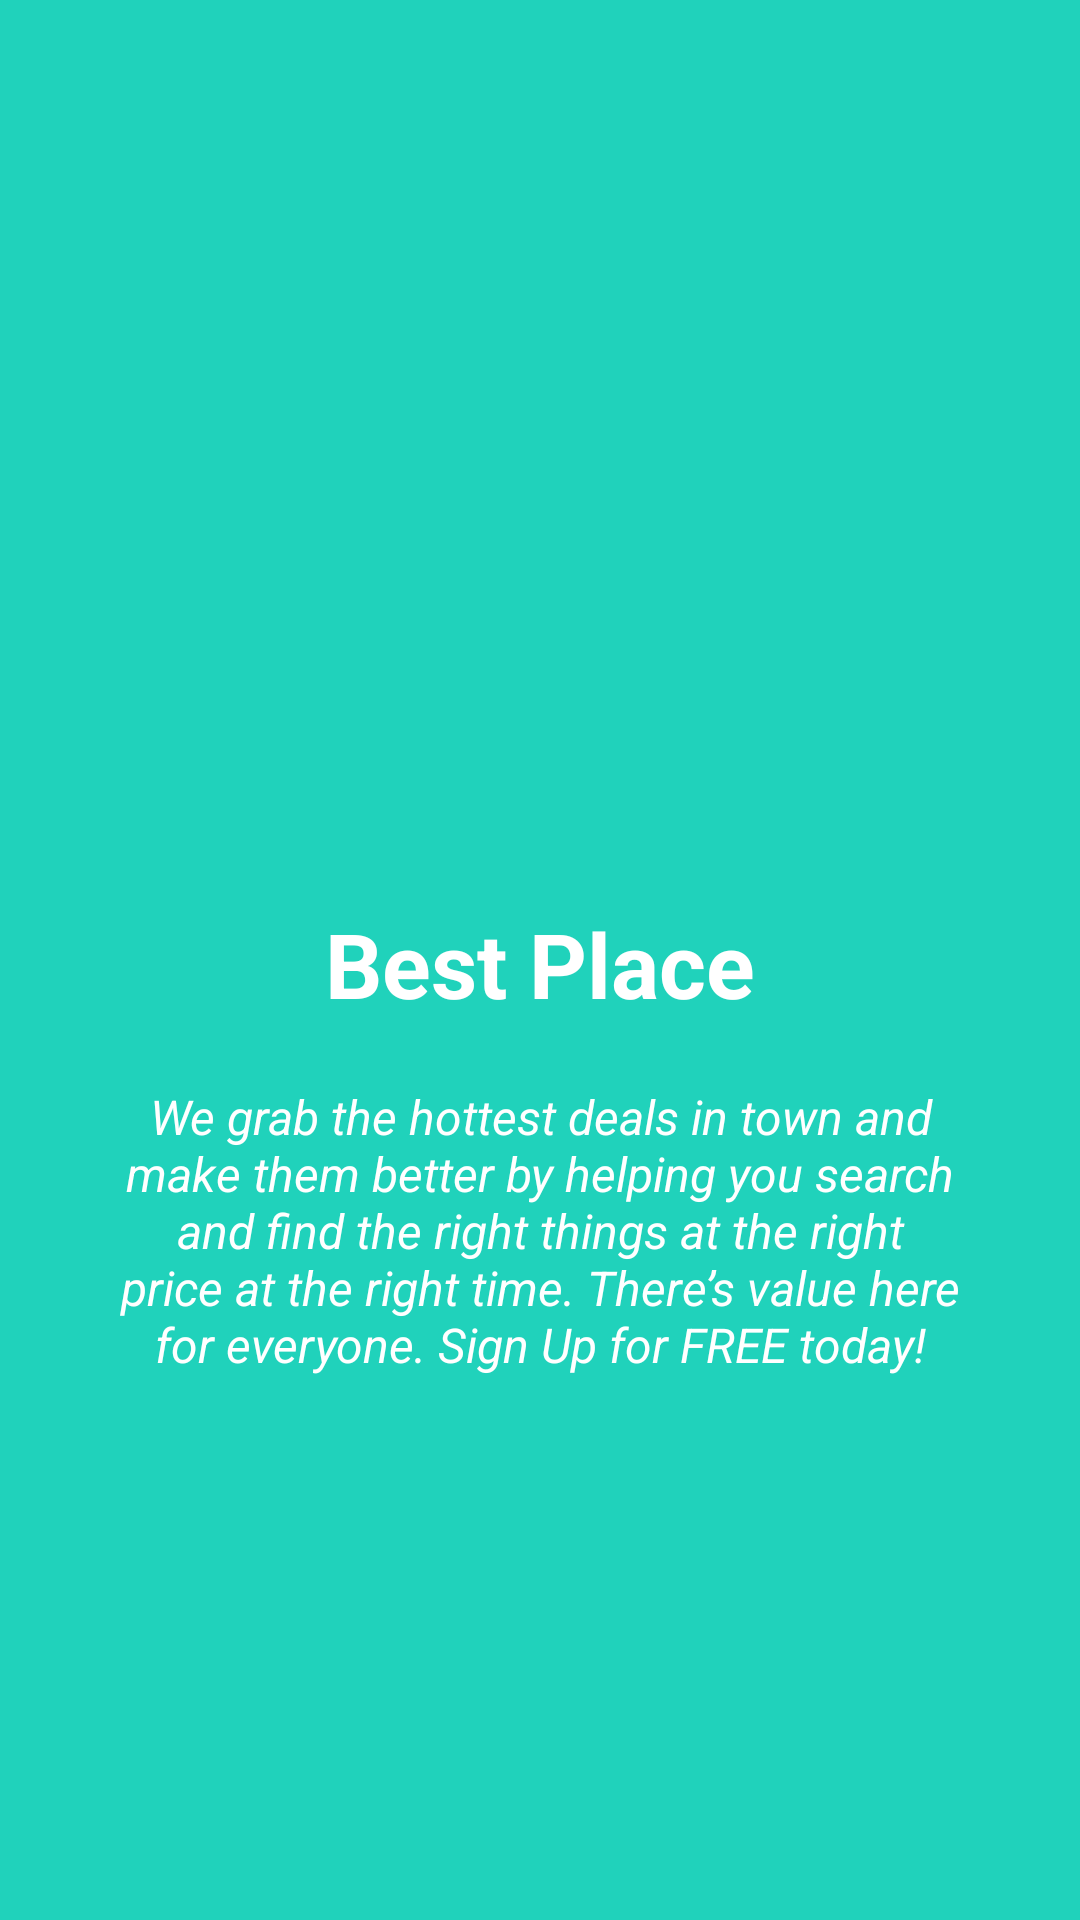

Reconstruct the res/layout file that produces this screen, plus the resources it refers to.
<!-- AndroidManifest.xml: application theme AppTheme -->
<!-- res/layout/welcome_slide2.xml -->
<?xml version="1.0" encoding="utf-8"?>
<RelativeLayout xmlns:android="http://schemas.android.com/apk/res/android"
    android:layout_width="match_parent"
    android:layout_height="match_parent"
    android:background="@color/bg_screen2">

    <LinearLayout
        android:layout_width="wrap_content"
        android:layout_height="wrap_content"
        android:layout_centerInParent="true"
        android:gravity="center_horizontal"
        android:orientation="vertical">

        <ImageView
            android:layout_width="@dimen/img_width_height"
            android:layout_height="@dimen/img_width_height"
            android:layout_gravity="center"
            android:src="@drawable/ic_action_movie" />

        <TextView
            android:layout_width="wrap_content"
            android:layout_height="wrap_content"
            android:text="@string/slide_2_title"
            android:textColor="@android:color/white"
            android:textSize="@dimen/slide_title"
            android:textStyle="bold" />

        <TextView
            android:layout_width="wrap_content"
            android:layout_height="wrap_content"
            android:layout_marginTop="20dp"

            android:paddingLeft="@dimen/desc_padding"
            android:textStyle="italic"
            android:fontFamily="sans-serif"
            android:paddingRight="@dimen/desc_padding"
            android:text="@string/slide_2_desc"
            android:textAlignment="center"
            android:textColor="@android:color/white"
            android:textSize="@dimen/slide_desc" />

    </LinearLayout>

</RelativeLayout>
<!-- resources referenced by this layout -->
<resources>
  <color name="bg_screen2">#20d2bb</color>
  <dimen name="desc_padding">40dp</dimen>
  <dimen name="img_width_height">120dp</dimen>
  <dimen name="slide_desc">16sp</dimen>
  <dimen name="slide_title">30dp</dimen>
  <string name="slide_2_desc">We grab the hottest deals in town and make them better by helping you search and find the right things at the right price at the right time.
  There’s value here for everyone. Sign Up for FREE today!</string>
  <string name="slide_2_title">Best Place</string>
  <style name="AppTheme" parent="Theme.AppCompat.Light.NoActionBar">
          
          <item name="colorPrimary">@color/colorPrimary</item>
          <item name="colorPrimaryDark">@color/colorPrimaryDark</item>
          <item name="colorAccent">@color/colorAccent</item>
      </style>
  <color name="colorPrimary">#3F51B5</color>
  <color name="colorPrimaryDark">#2196F3</color>
  <color name="colorAccent">#FF6D00</color>
</resources>
